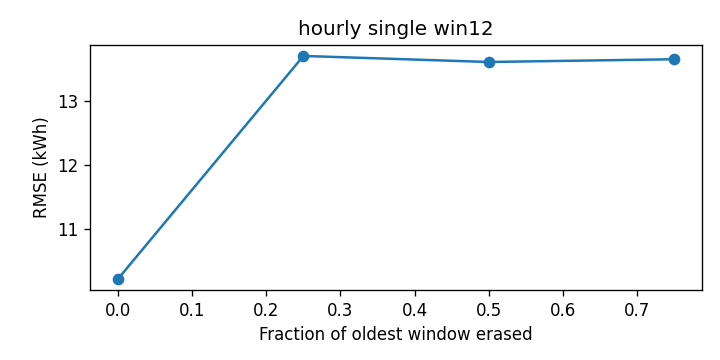

Values plotted in this chart, from the file beside it:
cutoff, rmse_kwh
0.0, 10.22
0.25, 13.71
0.5, 13.61
0.75, 13.66
